Run: headless pygame with SDL's dummy video driver; simulated clock (each Clock.tick advances the game by its frame time, no real sleeping); random seed 0; keys injected as events and as key.get_pressed() state; no mouse input.
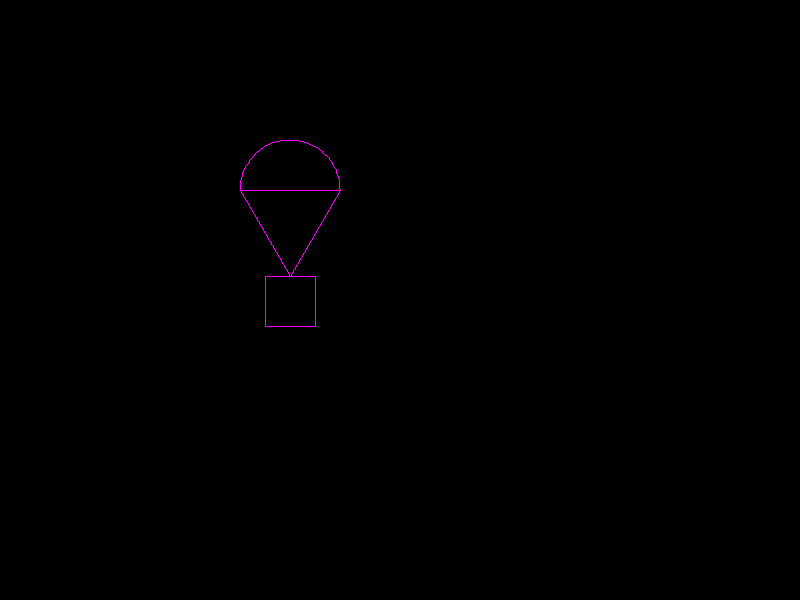
Frame 1 of 4 · flips 1–60 · no input
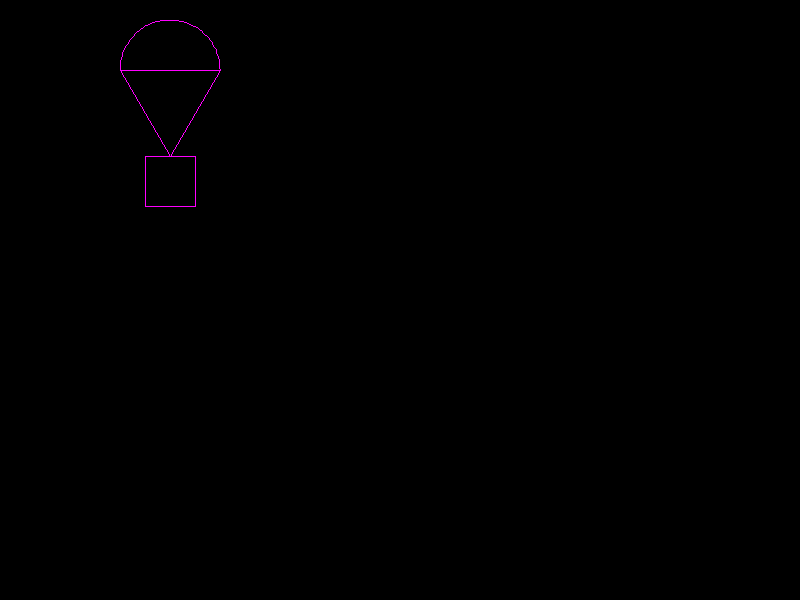
Frame 2 of 4 · flips 61–180 · tapped SPACE, RETURN · held RIGHT (→), D
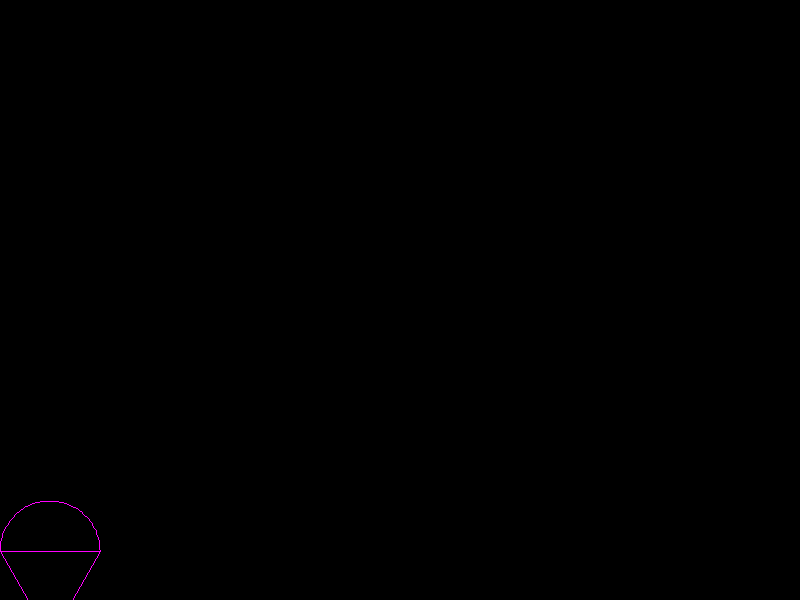
Frame 3 of 4 · flips 181–300 · held DOWN (↓), S
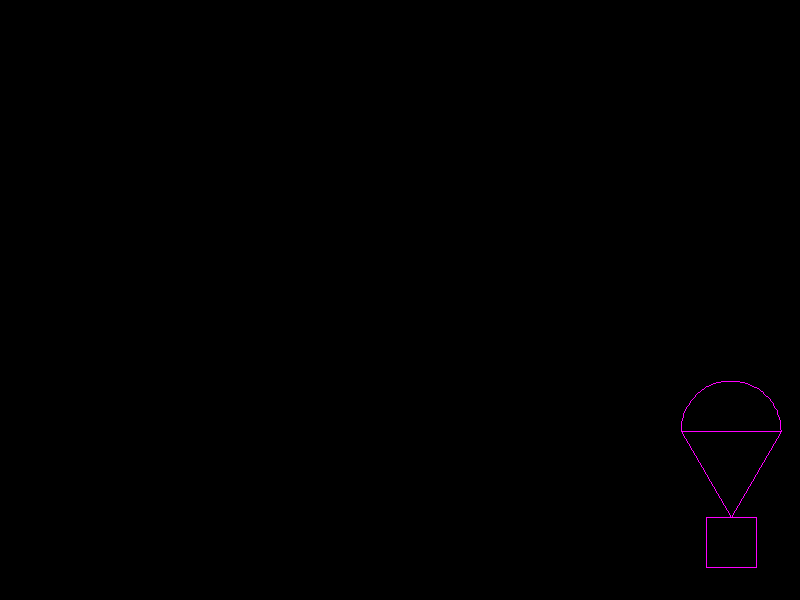
Frame 4 of 4 · flips 301–420 · held LEFT (←), A, UP (↑), W

The pygame program that drew these frames:

import pygame
import math


# 画降落伞的函数
def jls(x, y, color):
    w = 100
    h = 100
    rect = x, y, w, h  # Rect(left, top, width, height)
    start_angle = math.radians(0)  # 根据度数求出弧
    stop_angle = math.radians(180)
    width = 1  # 线条粗细

    # 画弧形
    pygame.draw.arc(screen, color, rect, start_angle, stop_angle, width)
    abch = math.sqrt(100 ** 2 * 3 / 4)  # 100**2表示100的2次方，3/4表示4分之三，这里是根据勾股定理来求出三角形的高
    # 用连续线段画个等边三角形
    pygame.draw.lines(screen, color, False, [[x, y + 50], [x + 100, y + 50], [x + 50, y + 50 + abch], [x, y + 50]], 1)
    # 用连续线段画个等边四边形
    pygame.draw.lines(screen, color, False, [[x + 25, y + 50 + abch], [x + 75, y + 50 + abch], [x + 75, y + 100 + abch],
                                             [x + 25, y + 100 + abch], [x + 25, y + 50 + abch]], 1)


pygame.init()  # 初始化
screen = pygame.display.set_mode((800, 600))  # 设置窗口的大小
pygame.display.set_caption("这是一个给我们画画用的窗口")

fclock = pygame.time.Clock()  # 控制时间间隔

mx = 300
my = 200
going = True
while going:

    jls(mx, my, (0, 0, 0))  # 删除上次画的图
    for event in pygame.event.get():  # 遍历事件
        if event.type == pygame.QUIT:  # 退出事件
            going = False

    if (mx < 0):
        mx = 800
    if (my < 0):
        my = 600
    mx -= 1
    my -= 1
    jls(mx, my, (255, 0, 255))
    pygame.display.update()

    fclock.tick(200)

pygame.quit()
